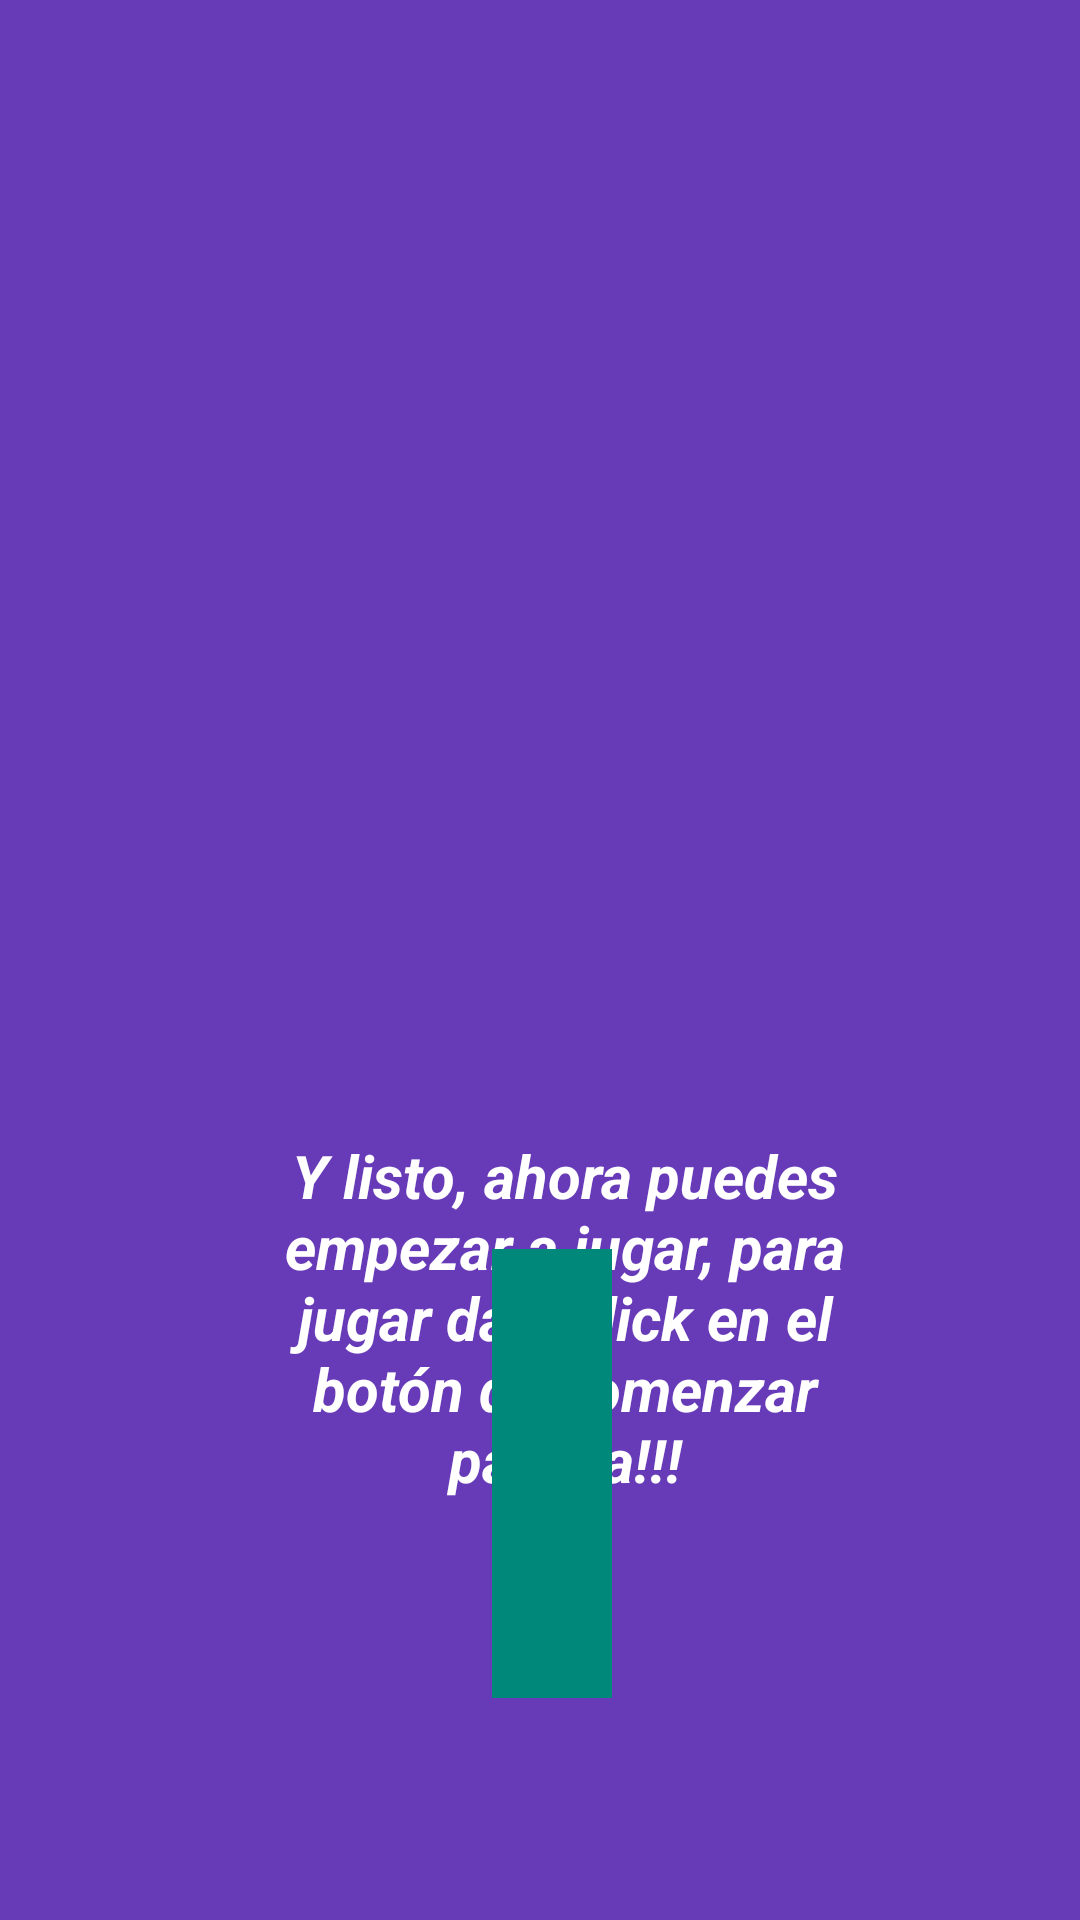

Reconstruct the res/layout file that produces this screen, plus the resources it refers to.
<!-- AndroidManifest.xml: application theme AppTheme -->
<!-- res/layout/fragment_instruccion_final.xml -->
<?xml version="1.0" encoding="utf-8"?>
<FrameLayout xmlns:android="http://schemas.android.com/apk/res/android"
    xmlns:tools="http://schemas.android.com/tools"
    android:layout_width="match_parent"
    android:layout_height="match_parent"
    android:background="#673AB7"
    tools:context=".InstruccionFinalFragment">
    <RelativeLayout
        android:layout_width="match_parent"
        android:layout_height="match_parent">
        <ImageView
            android:layout_width="175dp"
            android:layout_height="97dp"
            android:layout_alignParentStart="true"
            android:layout_alignParentLeft="true"
            android:layout_alignParentTop="true"
            android:layout_alignParentEnd="true"
            android:layout_alignParentRight="true"
            android:layout_marginStart="110dp"
            android:layout_marginLeft="110dp"
            android:layout_marginTop="47dp"
            android:layout_marginEnd="99dp"
            android:layout_marginRight="99dp"
            android:src="@drawable/juega" />
        <TextView
            android:layout_width="255dp"
            android:layout_height="wrap_content"
            android:layout_alignParentStart="true"
            android:layout_alignParentLeft="true"
            android:layout_alignParentEnd="true"
            android:layout_alignParentRight="true"
            android:layout_alignParentBottom="true"
            android:layout_marginStart="73dp"
            android:layout_marginLeft="73dp"
            android:layout_marginEnd="56dp"
            android:layout_marginRight="56dp"
            android:layout_marginBottom="140dp"
            android:text="@string/texto_instruccion_final"
            android:textAlignment="center"
            android:textStyle="bold|italic"
            android:textColor="@android:color/white"
            android:textSize="20sp" />

        <Button
            android:id="@+id/btnFinInstruccion"
            android:layout_width="283dp"
            android:layout_height="wrap_content"
            android:layout_alignParentStart="true"
            android:layout_alignParentLeft="true"
            android:layout_alignParentEnd="true"
            android:layout_alignParentRight="true"
            android:layout_alignParentBottom="true"
            android:layout_marginStart="204dp"
            android:layout_marginLeft="204dp"
            android:layout_marginEnd="196dp"
            android:layout_marginRight="196dp"
            android:layout_marginBottom="74dp"
            android:background="#00897B"
            android:text="Entendido"
            android:textColor="@color/white"
            android:textStyle="bold|italic" />
    </RelativeLayout>
</FrameLayout>
<!-- resources referenced by this layout -->
<resources>
  <color name="white">#FFFFFFFF</color>
  <string name="texto_instruccion_final">
          Y listo, ahora puedes empezar a jugar, para jugar dale click en el botón de comenzar partida!!!
      </string>
  <style name="AppTheme" parent="Theme.AppCompat.Light.DarkActionBar">
          
          
          <item name="colorPrimary">@color/colorPrimary</item>
          <item name="colorPrimaryDark">@color/colorPrimaryDark</item>
          <item name="colorAccent">@color/colorAccent</item>
      </style>
  <color name="colorPrimary">#008577</color>
  <color name="colorPrimaryDark">#2196F3</color>
  <color name="colorAccent">#D81B60</color>
</resources>
